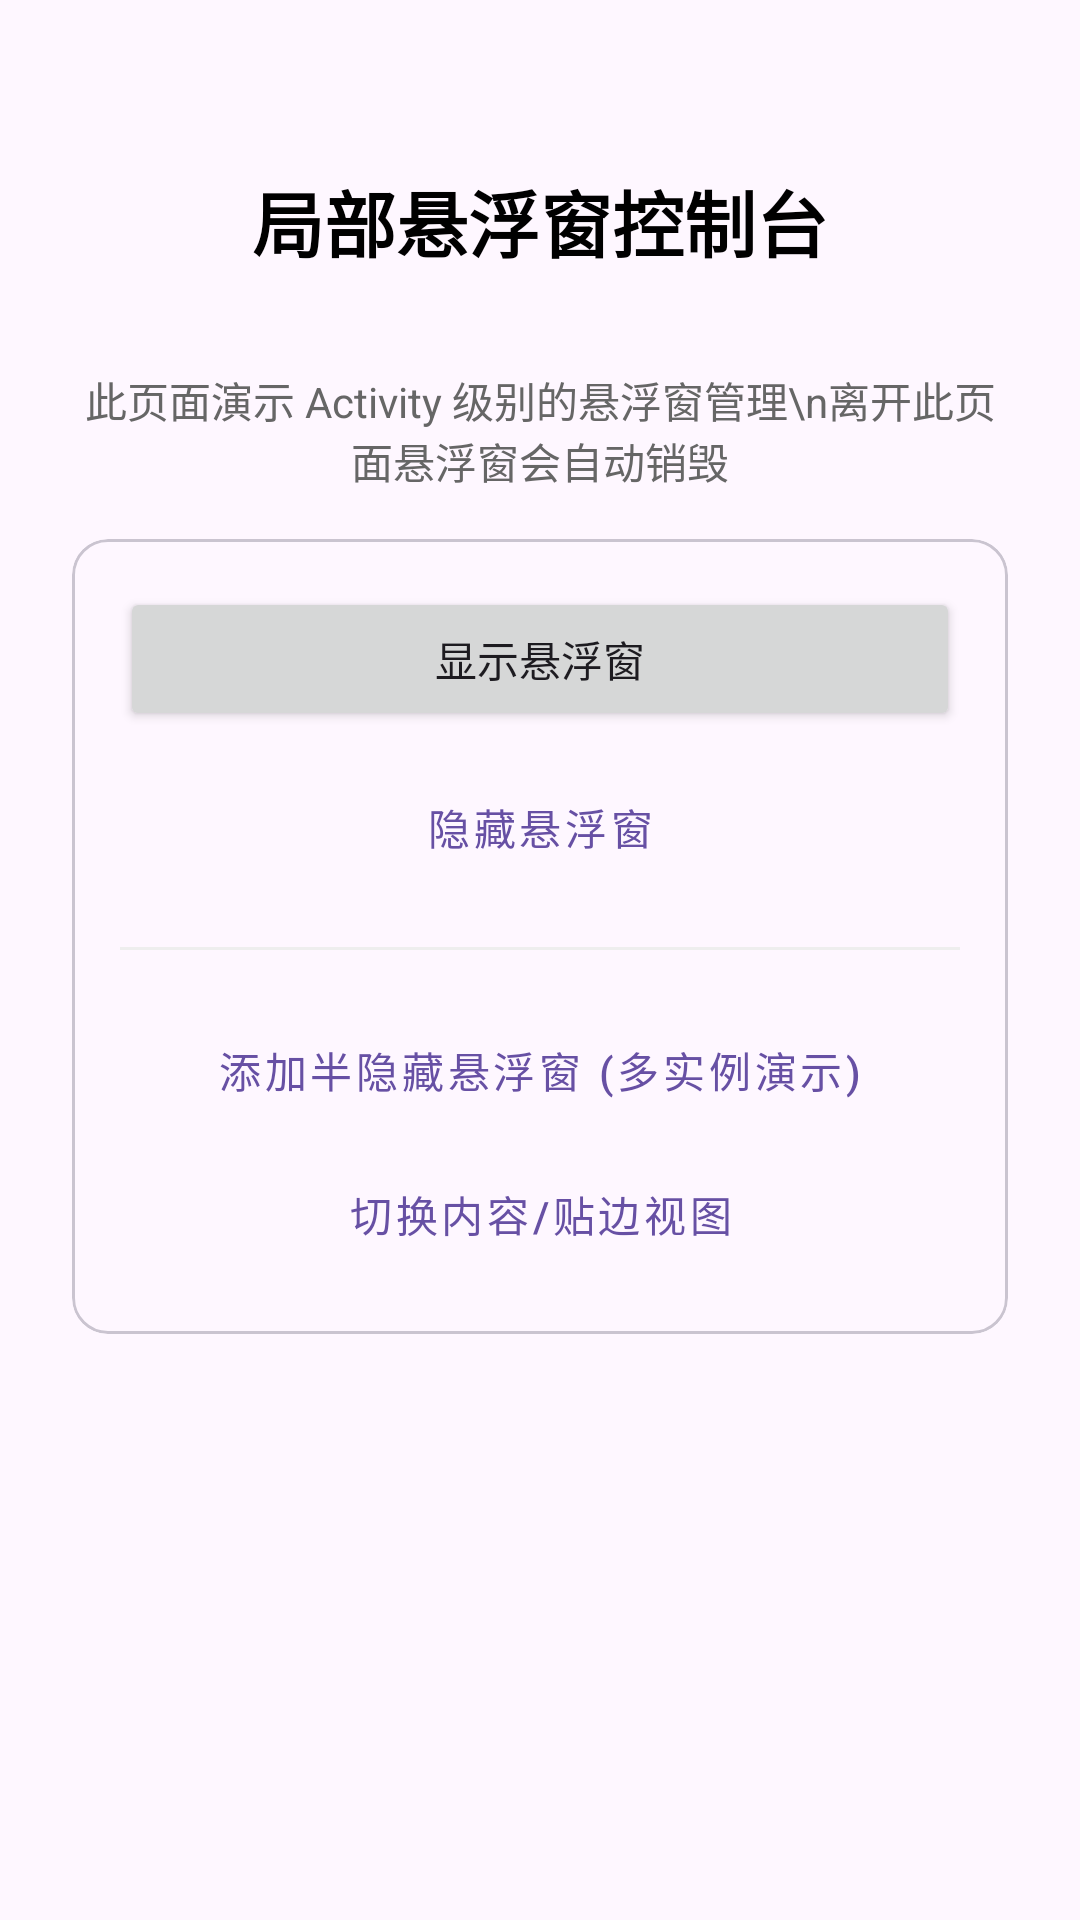

Reconstruct the res/layout file that produces this screen, plus the resources it refers to.
<!-- AndroidManifest.xml: application theme Theme.Floatview -->
<!-- res/layout/activity_second.xml -->
<?xml version="1.0" encoding="utf-8"?>
<LinearLayout xmlns:android="http://schemas.android.com/apk/res/android"
    xmlns:tools="http://schemas.android.com/tools"
    android:layout_width="match_parent"
    android:layout_height="match_parent"
    android:gravity="center_horizontal"
    android:orientation="vertical"
    android:padding="24dp"
    tools:context=".SecondActivity">

    <TextView
        android:layout_width="wrap_content"
        android:layout_height="wrap_content"
        android:layout_marginBottom="32dp"
        android:layout_marginTop="32dp"
        android:text="局部悬浮窗控制台"
        android:textColor="@android:color/black"
        android:textSize="24sp"
        android:textStyle="bold" />

    <TextView
        android:layout_width="match_parent"
        android:layout_height="wrap_content"
        android:layout_marginBottom="16dp"
        android:gravity="center"
        android:text="此页面演示 Activity 级别的悬浮窗管理\n离开此页面悬浮窗会自动销毁"
        android:textColor="#666666" />

    <com.google.android.material.card.MaterialCardView
        android:layout_width="match_parent"
        android:layout_height="wrap_content"
        android:layout_marginBottom="16dp">

        <LinearLayout
            android:layout_width="match_parent"
            android:layout_height="wrap_content"
            android:orientation="vertical"
            android:padding="16dp">

            <Button
                android:id="@+id/btn_show_float_view"
                android:layout_width="match_parent"
                android:layout_height="wrap_content"
                android:text="显示悬浮窗" />

            <Button
                android:id="@+id/btn_hide_float_view"
                style="@style/Widget.MaterialComponents.Button.OutlinedButton"
                android:layout_width="match_parent"
                android:layout_height="wrap_content"
                android:layout_marginTop="8dp"
                android:text="隐藏悬浮窗" />

            <View
                android:layout_width="match_parent"
                android:layout_height="1dp"
                android:layout_marginBottom="16dp"
                android:layout_marginTop="16dp"
                android:background="#EEEEEE" />

            <Button
                android:id="@+id/btn_add_half_hidden"
                style="@style/Widget.MaterialComponents.Button.OutlinedButton"
                android:layout_width="match_parent"
                android:layout_height="wrap_content"
                android:text="添加半隐藏悬浮窗 (多实例演示)" />

            <Button
                android:id="@+id/btn_switch"
                style="@style/Widget.MaterialComponents.Button.TextButton"
                android:layout_width="match_parent"
                android:layout_height="wrap_content"
                android:text="切换内容/贴边视图" />

        </LinearLayout>

    </com.google.android.material.card.MaterialCardView>

</LinearLayout>
<!-- resources referenced by this layout -->
<resources>
  <style name="Theme.Floatview" parent="Base.Theme.Floatview" />
  <style name="Base.Theme.Floatview" parent="Theme.Material3.Light.NoActionBar">
          
          
      </style>
</resources>
